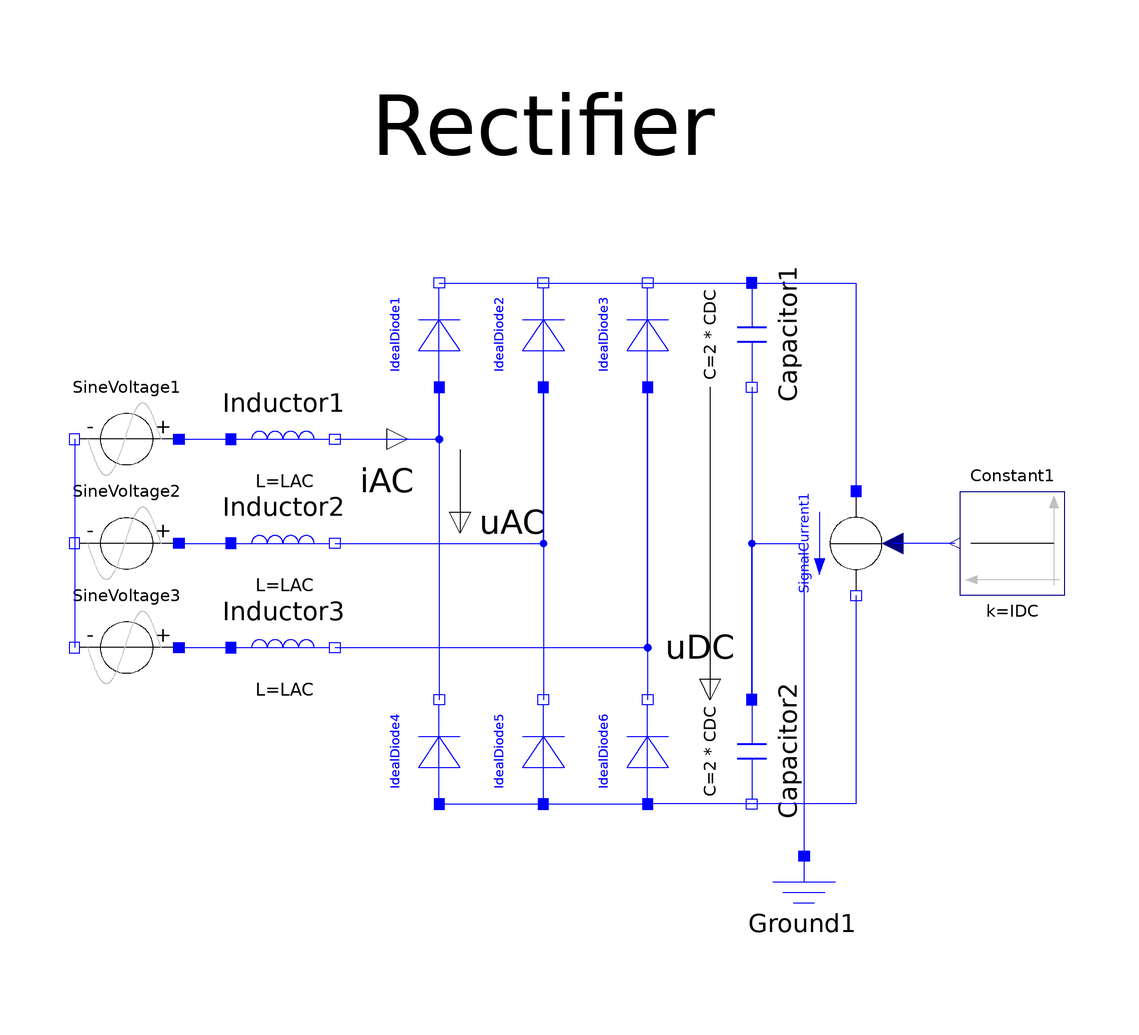

The component connection diagram of the Modelica model below, drawn from its own Placement and Line annotations.

model Rectifier "B6 diode bridge"
      extends Modelica.Icons.Example;
      import Modelica.Electrical.Analog.Ideal;
      parameter Modelica.SIunits.Voltage VAC = 400 "RMS line-to-line";
      parameter Modelica.SIunits.Frequency f = 50 "line frequency";
      parameter Modelica.SIunits.Inductance LAC = 6e-005 "line inductor";
      parameter Modelica.SIunits.Resistance Ron = 0.001 "diode forward resistance";
      parameter Modelica.SIunits.Conductance Goff = 0.001 "diode backward conductance";
      parameter Modelica.SIunits.Voltage Vknee = 2 "diode threshold voltage";
      parameter Modelica.SIunits.Capacitance CDC = 0.015 "DC capacitance";
      parameter Modelica.SIunits.Current IDC = 500 "load current";
      output Modelica.SIunits.Voltage uDC;
      output Modelica.SIunits.Current iAC[3];
      output Modelica.SIunits.Voltage uAC[3];
      output Modelica.SIunits.Power Losses;
      Modelica.Electrical.Analog.Sources.SineVoltage SineVoltage1(freqHz = f, V = VAC * sqrt(2 / 3)) annotation(Placement(transformation(extent = {{-70,10},{-90,30}}, rotation = 0)));
      Modelica.Electrical.Analog.Sources.SineVoltage SineVoltage2(freqHz = f, phase = -2 / 3 * Modelica.Constants.pi, V = VAC * sqrt(2 / 3)) annotation(Placement(transformation(extent = {{-70,-10},{-90,10}}, rotation = 0)));
      Modelica.Electrical.Analog.Sources.SineVoltage SineVoltage3(freqHz = f, phase = -4 / 3 * Modelica.Constants.pi, V = VAC * sqrt(2 / 3)) annotation(Placement(transformation(extent = {{-70,-30},{-90,-10}}, rotation = 0)));
      Modelica.Electrical.Analog.Basic.Inductor Inductor1(L = LAC) annotation(Placement(transformation(extent = {{-60,10},{-40,30}}, rotation = 0)));
      Modelica.Electrical.Analog.Basic.Inductor Inductor2(L = LAC) annotation(Placement(transformation(extent = {{-60,-10},{-40,10}}, rotation = 0)));
      Modelica.Electrical.Analog.Basic.Inductor Inductor3(L = LAC) annotation(Placement(transformation(extent = {{-60,-30},{-40,-10}}, rotation = 0)));
      Ideal.IdealDiode IdealDiode1(Ron = Ron, Goff = Goff, Vknee = Vknee) annotation(Placement(transformation(origin = {-20,40}, extent = {{-10,-10},{10,10}}, rotation = 90)));
      Ideal.IdealDiode IdealDiode2(Ron = Ron, Goff = Goff, Vknee = Vknee) annotation(Placement(transformation(origin = {0,40}, extent = {{-10,-10},{10,10}}, rotation = 90)));
      Ideal.IdealDiode IdealDiode3(Ron = Ron, Goff = Goff, Vknee = Vknee) annotation(Placement(transformation(origin = {20,40}, extent = {{-10,-10},{10,10}}, rotation = 90)));
      Ideal.IdealDiode IdealDiode4(Ron = Ron, Goff = Goff, Vknee = Vknee) annotation(Placement(transformation(origin = {-20,-40}, extent = {{-10,-10},{10,10}}, rotation = 90)));
      Ideal.IdealDiode IdealDiode5(Ron = Ron, Goff = Goff, Vknee = Vknee) annotation(Placement(transformation(origin = {0,-40}, extent = {{-10,-10},{10,10}}, rotation = 90)));
      Ideal.IdealDiode IdealDiode6(Ron = Ron, Goff = Goff, Vknee = Vknee) annotation(Placement(transformation(origin = {20,-40}, extent = {{-10,-10},{10,10}}, rotation = 90)));
      Modelica.Electrical.Analog.Basic.Capacitor Capacitor1(C = 2 * CDC) annotation(Placement(transformation(origin = {40,40}, extent = {{-10,-10},{10,10}}, rotation = 270)));
      Modelica.Electrical.Analog.Basic.Capacitor Capacitor2(C = 2 * CDC) annotation(Placement(transformation(origin = {40,-40}, extent = {{-10,-10},{10,10}}, rotation = 270)));
      Modelica.Electrical.Analog.Basic.Ground Ground1 annotation(Placement(transformation(extent = {{40,-80},{60,-60}}, rotation = 0)));
      Modelica.Electrical.Analog.Sources.SignalCurrent SignalCurrent1 annotation(Placement(transformation(origin = {60,0}, extent = {{-10,-10},{10,10}}, rotation = 270)));
      Modelica.Blocks.Sources.Constant Constant1(k = IDC) annotation(Placement(transformation(extent = {{100,-10},{80,10}}, rotation = 0)));
    initial equation
      Capacitor1.v = (VAC * sqrt(2)) / 2;
      Capacitor2.v = (VAC * sqrt(2)) / 2;
    equation
      uDC = Capacitor1.v + Capacitor2.v;
      iAC = {Inductor1.i,Inductor2.i,Inductor3.i};
      uAC[1] = Inductor1.n.v - Inductor2.n.v;
      uAC[2] = Inductor2.n.v - Inductor3.n.v;
      uAC[3] = Inductor3.n.v - Inductor1.n.v;
      Losses = IdealDiode1.v * IdealDiode1.i + IdealDiode2.v * IdealDiode2.i + IdealDiode3.v * IdealDiode3.i + IdealDiode4.v * IdealDiode4.i + IdealDiode5.v * IdealDiode5.i + IdealDiode6.v * IdealDiode6.i;
      connect(SineVoltage1.n,SineVoltage2.n) annotation(Line(points = {{-90,20},{-90,0}}, color = {0,0,255}));
      connect(SineVoltage2.n,SineVoltage3.n) annotation(Line(points = {{-90,0},{-90,-20}}, color = {0,0,255}));
      connect(SineVoltage1.p,Inductor1.p) annotation(Line(points = {{-70,20},{-60,20}}, color = {0,0,255}));
      connect(SineVoltage2.p,Inductor2.p) annotation(Line(points = {{-70,0},{-60,0}}, color = {0,0,255}));
      connect(SineVoltage3.p,Inductor3.p) annotation(Line(points = {{-70,-20},{-60,-20}}, color = {0,0,255}));
      connect(IdealDiode1.p,IdealDiode4.n) annotation(Line(points = {{-20,30},{-20,-30}}, color = {0,0,255}));
      connect(IdealDiode2.p,IdealDiode5.n) annotation(Line(points = {{-6.12323e-016,30},{-6.12323e-016,16},{0,0},{0,-30},{6.12323e-016,-30}}, color = {0,0,255}));
      connect(IdealDiode3.p,IdealDiode6.n) annotation(Line(points = {{20,30},{20,-30}}, color = {0,0,255}));
      connect(IdealDiode1.n,IdealDiode2.n) annotation(Line(points = {{-20,50},{6.12323e-016,50}}, color = {0,0,255}));
      connect(IdealDiode2.n,IdealDiode3.n) annotation(Line(points = {{6.12323e-016,50},{20,50}}, color = {0,0,255}));
      connect(IdealDiode4.p,IdealDiode5.p) annotation(Line(points = {{-20,-50},{-6.12323e-016,-50}}, color = {0,0,255}));
      connect(IdealDiode5.p,IdealDiode6.p) annotation(Line(points = {{-6.12323e-016,-50},{20,-50}}, color = {0,0,255}));
      connect(Capacitor2.n,IdealDiode6.p) annotation(Line(points = {{40,-50},{20,-50}}, color = {0,0,255}));
      connect(IdealDiode3.n,Capacitor1.p) annotation(Line(points = {{20,50},{40,50}}, color = {0,0,255}));
      connect(Capacitor1.n,Capacitor2.p) annotation(Line(points = {{40,30},{40,-30}}, color = {0,0,255}));
      connect(Capacitor2.p,Ground1.p) annotation(Line(points = {{40,-30},{40,0},{50,0},{50,-60}}, color = {0,0,255}));
      connect(Capacitor1.p,SignalCurrent1.p) annotation(Line(points = {{40,50},{60,50},{60,10}}, color = {0,0,255}));
      connect(SignalCurrent1.n,Capacitor2.n) annotation(Line(points = {{60,-10},{60,-50},{40,-50}}, color = {0,0,255}));
      connect(Constant1.y,SignalCurrent1.i) annotation(Line(points = {{79,0},{79,-1.28588e-015},{67,-1.28588e-015}}, color = {0,0,255}));
      connect(Inductor1.n,IdealDiode1.p) annotation(Line(points = {{-40,20},{-20,20},{-20,30}}, color = {0,0,255}));
      connect(Inductor2.n,IdealDiode2.p) annotation(Line(points = {{-40,0},{-6.12323e-016,0},{-6.12323e-016,30}}, color = {0,0,255}));
      connect(Inductor3.n,IdealDiode3.p) annotation(Line(points = {{-40,-20},{20,-20},{20,30}}, color = {0,0,255}));
      annotation(Diagram(coordinateSystem(preserveAspectRatio = false, extent = {{-100,-100},{100,100}}), graphics = {Text(extent = {{-80,90},{80,70}}, lineColor = {0,0,0}, textString = "Rectifier"),Line(points = {{-16,18},{-16,2},{-18,6},{-14,6},{-16,2}}, color = {0,0,0}),Line(points = {{-30,22},{-26,20},{-30,18},{-30,22}}, color = {0,0,0}),Line(points = {{32,30},{32,-30},{30,-26},{34,-26},{32,-30}}, color = {0,0,0}),Text(extent = {{-38,16},{-22,8}}, lineColor = {0,0,0}, textString = "iAC"),Text(extent = {{-14,8},{2,0}}, lineColor = {0,0,0}, textString = "uAC"),Text(extent = {{22,-16},{38,-24}}, lineColor = {0,0,0}, textString = "uDC")}), experiment(StopTime = 0.1, Interval = 1e-005), Documentation(info = "<HTML>
<P>
The rectifier example shows a B6 diode bridge fed by a three phase sinusoidal voltage, loaded by a DC current.<br>
DC capacitors start at ideal no-load voltage, thus making easier initial transient.
</P>
<P>
Simulate until T=0.1 s.<br><br>
Plot in separate windows:<br><br>
uDC ... DC-voltage<br>
iAC ... AC-currents 1..3<br>
uAC ... AC-voltages 1..3 (distorted)<br>
Try different load currents iDC = 0..approximately 500 A.
</P>
<p>
You may watch Losses (of the whole diode bridge) trying different diode parameters.
</p>

</HTML>
", revisions = "<html>
<p><b>Release Notes:</b></p>
<ul>
<li><i>Mai 7, 2004   </i>
       by Anton Haumer<br> realized<br>
       </li>
</ul>
</html>"));
    end Rectifier;